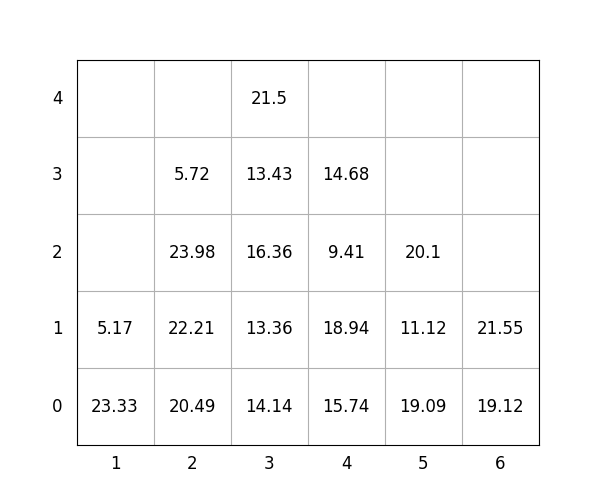

The file beside this chart, header and first rows:
idx, loc_x, loc_y, loc_z, weight, group, score, seq, reloc, size(ft)
1, 1, 0, 0, 23.33, 0, 23.33, 1, 0, 20
2, 4, 0, 0, 15.74, 0, 15.74, 2, 0, 20
3, 6, 0, 0, 19.12, 2, 219.1, 3, 0, 20
4, 5, 0, 0, 19.09, 2, 219.1, 4, 0, 20
5, 3, 0, 0, 14.14, 0, 14.14, 5, 0, 20
6, 5, 0, 1, 11.12, 3, 311.1, 6, 0, 20
7, 1, 0, 1, 5.17, 2, 205.2, 7, 0, 20
8, 3, 0, 1, 13.36, 1, 113.4, 8, 0, 20
9, 4, 0, 1, 18.94, 1, 118.9, 9, 0, 20
10, 6, 0, 1, 21.55, 3, 321.6, 10, 0, 20
11, 3, 0, 2, 16.36, 1, 116.4, 11, 0, 20
12, 3, 0, 3, 13.43, 2, 213.4, 12, 0, 20
13, 3, 0, 4, 21.5, 2, 221.5, 13, 0, 20
14, 2, 0, 0, 20.49, 0, 20.49, 14, 0, 20
15, 4, 0, 2, 9.41, 2, 209.4, 15, 0, 20
16, 5, 0, 2, 20.1, 3, 320.1, 16, 0, 20
17, 2, 0, 1, 22.21, 0, 22.21, 17, 0, 20
18, 4, 0, 3, 14.68, 2, 214.7, 18, 0, 20
19, 2, 0, 2, 23.98, 0, 23.98, 19, 0, 20
20, 2, 0, 3, 5.72, 1, 105.7, 20, 0, 20
